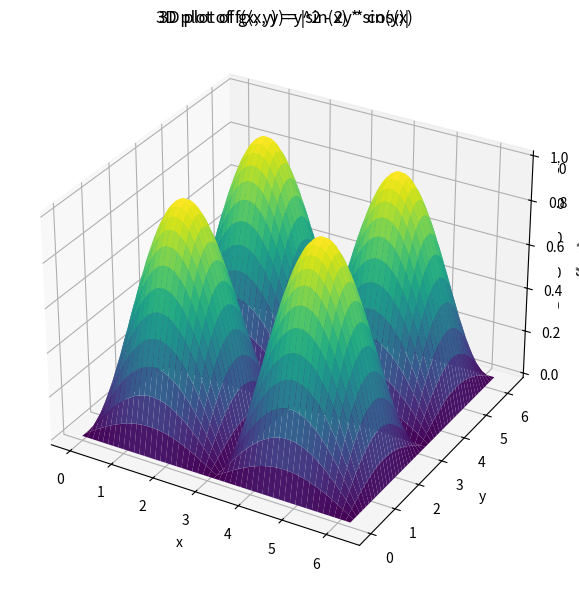

The script that saved this image:
import numpy as np
import matplotlib.pyplot as plt
#from mpl_toolkits.mplot3d import Axes3D

# Define the range for x and y for function (a)
x_a = np.linspace(1, 7, 400)
y_a = np.linspace(1, 7, 400)
X_a, Y_a = np.meshgrid(x_a, y_a)

# Define the function f(x, y) = y^2 - 2y * cos(x)
Z_a = Y_a**2 - 2 * Y_a * np.cos(X_a)

# Define the range for x and y for function (b)
x_b = np.linspace(0, 2 * np.pi, 400)
y_b = np.linspace(0, 2 * np.pi, 400)
X_b, Y_b = np.meshgrid(x_b, y_b)

# Define the function g(x, y) = |sin(x) * sin(y)|
Z_b = np.abs(np.sin(X_b) * np.sin(Y_b))

# Create the 3D plot for function (a)
fig = plt.figure(figsize=(14, 6))

ax1 = fig.add_subplot(122, projection='3d')
ax1.plot_surface(X_a, Y_a, Z_a, cmap='viridis')
ax1.set_title('3D plot of f(x, y) = y^2 - 2y * cos(x)')
ax1.set_xlabel('x')
ax1.set_ylabel('y')
ax1.set_zlabel('f(x, y)')

# Create the 3D plot for function (b)
ax2 = fig.add_subplot(122, projection='3d')
ax2.plot_surface(X_b, Y_b, Z_b, cmap='viridis')
ax2.set_title('3D plot of g(x, y) = |sin(x) * sin(y)|')
ax2.set_xlabel('x')
ax2.set_ylabel('y')
ax2.set_zlabel('g(x, y)')

plt.tight_layout()
plt.show()